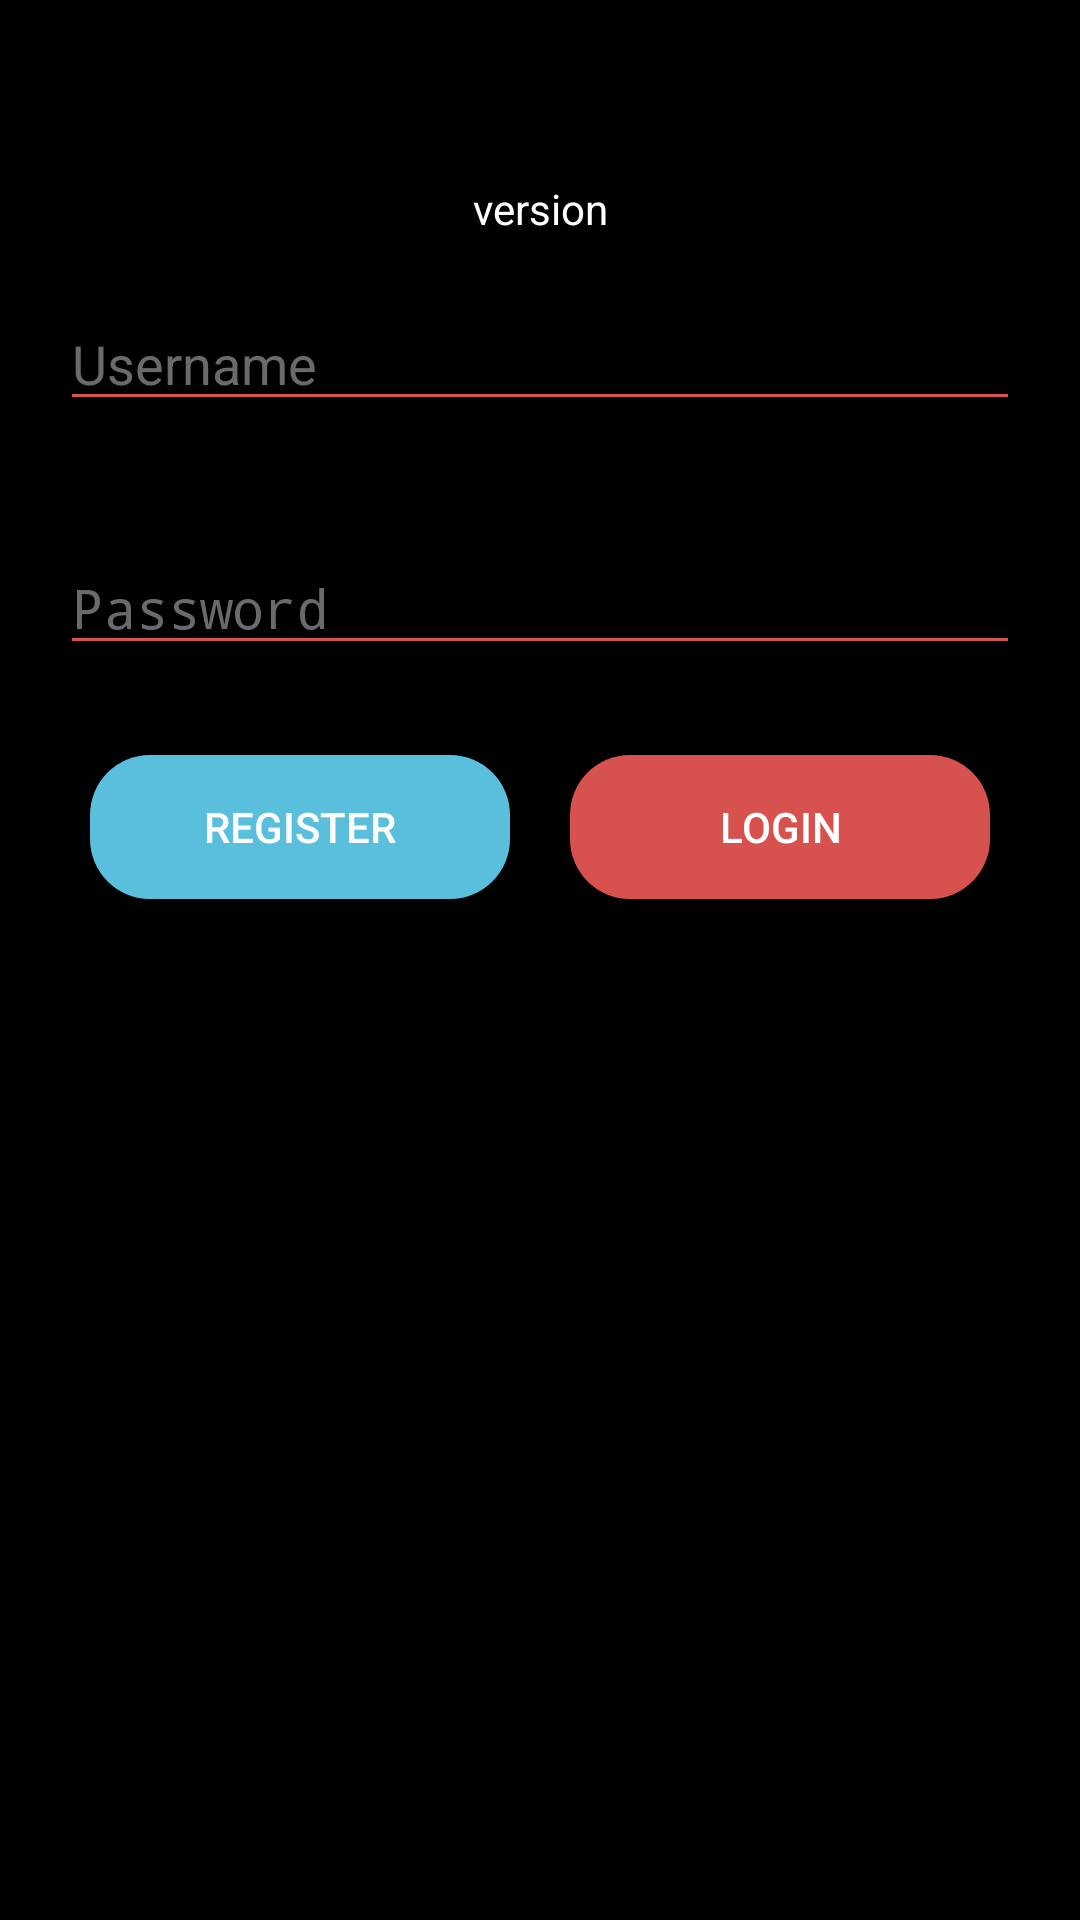

Write the Android layout XML for this screen, with the resource values it uses.
<!-- AndroidManifest.xml: activity theme AppThemeNoActionBar -->
<!-- res/layout/activity_login.xml -->
<?xml version="1.0" encoding="utf-8"?>
<ScrollView xmlns:android="http://schemas.android.com/apk/res/android"
    xmlns:app="http://schemas.android.com/apk/res-auto"
    xmlns:tools="http://schemas.android.com/tools"
    android:layout_width="match_parent"
    android:layout_height="match_parent"
    android:background="@color/Black"
    tools:context=".LoginActivity">

    <LinearLayout
        android:layout_width="match_parent"
        android:layout_height="wrap_content"
        android:layout_margin="20dp"
        android:orientation="vertical">

        <ImageView
            android:id="@+id/imageView"
            android:layout_width="match_parent"
            android:layout_height="wrap_content"
            android:layout_marginTop="20dp"
            android:layout_marginBottom="20dp"
            android:contentDescription="@string/logo"
            android:scaleType="centerCrop"
            app:srcCompat="@mipmap/ic_launcher_title_foreground" />

        <TextView
            android:id="@+id/version"
            android:layout_width="match_parent"
            android:layout_height="wrap_content"
            android:gravity="center"
            android:text="@string/version"
            android:textColor="@color/textPrimary" />

        <EditText
            android:id="@+id/username"
            android:layout_width="match_parent"
            android:layout_height="wrap_content"
            android:layout_marginTop="20dp"
            android:layout_marginBottom="20dp"
            android:autofillHints="@string/username"
            android:backgroundTint="@color/Danger"
            android:ems="10"
            android:hint="@string/username"
            android:inputType="textPersonName"
            android:textColor="@color/textPrimary"
            android:textColorHint="@color/textSecondary"
            tools:targetApi="o" />

        <EditText
            android:id="@+id/password"
            android:layout_width="match_parent"
            android:layout_height="wrap_content"
            android:layout_marginTop="20dp"
            android:layout_marginBottom="20dp"
            android:autofillHints="@string/password"
            android:backgroundTint="@color/Danger"
            android:ems="10"
            android:hint="@string/password"
            android:inputType="textPassword"
            android:textColor="@color/textPrimary"
            android:textColorHint="@color/textSecondary"
            tools:targetApi="o" />

        <LinearLayout
            android:layout_width="match_parent"
            android:layout_height="wrap_content"
            android:orientation="horizontal">

            <Button
                android:id="@+id/register"
                android:layout_width="0dp"
                android:layout_height="wrap_content"
                android:layout_margin="10dp"
                android:layout_weight="1"
                android:background="@drawable/button_info"
                android:text="@string/register"
                android:textColor="@color/textPrimary"
                tools:ignore="ButtonStyle" />

            <Button
                android:id="@+id/login"
                android:layout_width="0dp"
                android:layout_height="wrap_content"
                android:layout_margin="10dp"
                android:layout_weight="1"
                android:background="@drawable/button_danger"
                android:text="@string/login"
                android:textColor="@color/textPrimary"
                tools:ignore="ButtonStyle" />

        </LinearLayout>

    </LinearLayout>

</ScrollView>
<!-- resources referenced by this layout -->
<resources>
  <color name="Black">#000</color>
  <color name="Danger">#D7524F</color>
  <color name="textPrimary">#FFFFFF</color>
  <color name="textSecondary">#B7929496</color>
  <!-- drawable button_danger (drawable) -->
  <?xml version="1.0" encoding="utf-8"?>
  <selector xmlns:android="http://schemas.android.com/apk/res/android">
      <item android:state_pressed="true">
          <shape android:shape="rectangle" android:padding="10dp">
              <solid android:color="@color/DangerClick"/>
              
              <corners android:radius="20dp"/>
          </shape>
      </item>
      <item android:state_focused="true">
          <shape android:shape="rectangle" android:padding="10dp">
              <solid android:color="@color/DangerClick"/>
              
              <corners android:radius="20dp"/>
          </shape>
      </item>
      <item>
          <shape android:shape="rectangle" android:padding="10dp">
              <solid android:color="@color/Danger"/>
              
              <corners android:radius="20dp"/>
          </shape>
      </item>
  </selector>
  <!-- drawable button_info (drawable) -->
  <?xml version="1.0" encoding="utf-8"?>
  <selector xmlns:android="http://schemas.android.com/apk/res/android">
      <item android:state_pressed="true">
          <shape android:padding="10dp" android:shape="rectangle">
              <solid android:color="@color/InfoClick" />
              
              <corners android:radius="20dp"/>
          </shape>
      </item>
      <item android:state_focused="true">
          <shape android:padding="10dp" android:shape="rectangle">
              <solid android:color="@color/InfoClick" />
              
              <corners android:radius="20dp"/>
          </shape>
      </item>
      <item>
          <shape android:padding="10dp" android:shape="rectangle">
              <solid android:color="@color/Info" />
              
              <corners android:radius="20dp"/>
          </shape>
      </item>
  </selector>
  <!-- mipmap ic_launcher_title_foreground: png bitmap (mipmap-hdpi, 3709 bytes) -->
  <string name="login">Login</string>
  <string name="logo">Logo</string>
  <string name="password">Password</string>
  <string name="register">Register</string>
  <string name="username">Username</string>
  <string name="version">version</string>
  <style name="AppThemeNoActionBar" parent="Theme.AppCompat.Light.NoActionBar">
          
          <item name="colorPrimary">@color/colorPrimary</item>
          <item name="colorPrimaryDark">@color/colorPrimaryDark</item>
          <item name="colorAccent">@color/colorAccent</item>
      </style>
  <color name="DangerClick">#83302E</color>
  <color name="InfoClick">#3B7C91</color>
  <color name="Info">#5ABEDD</color>
  <color name="colorPrimary">#B60A0A</color>
  <color name="colorPrimaryDark">#750505</color>
  <color name="colorAccent">#F3F3F3</color>
</resources>
